Image classification data set "3. Cropped Dataset" (leonprietobailo/msc-cv-thesis on GitHub). Class labels (2): defective front, ok front.

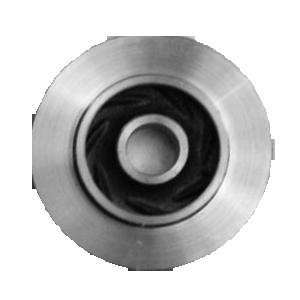
Label: ok front

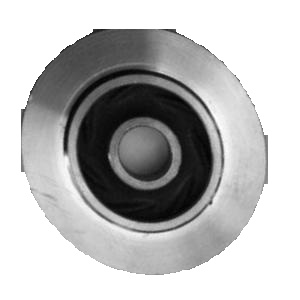
Label: defective front

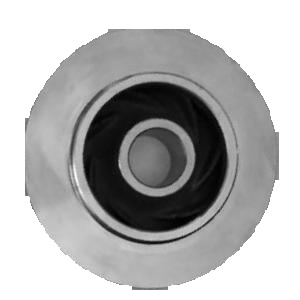
Label: ok front

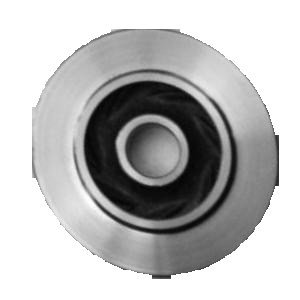
Label: ok front

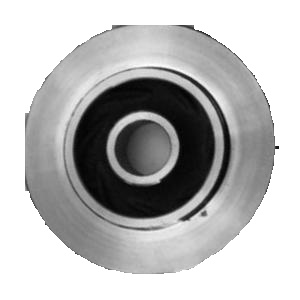
Label: defective front

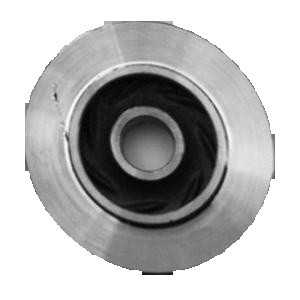
Label: defective front
